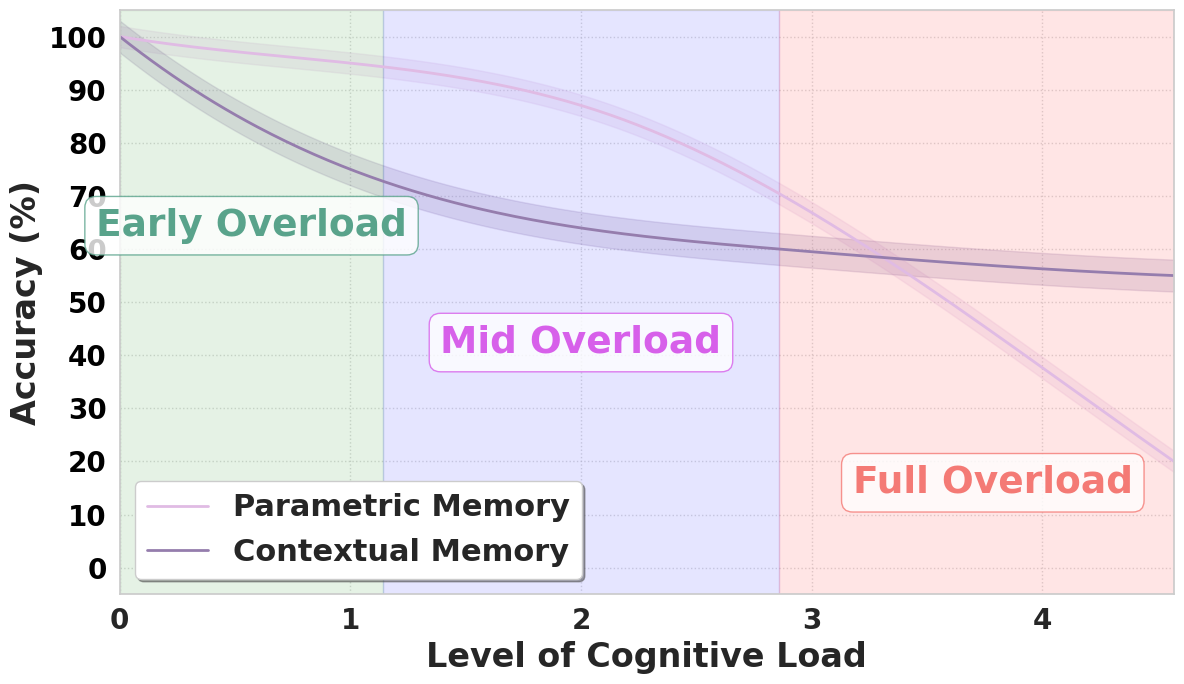

This chart was generated by the following Python code:
import matplotlib.pyplot as plt
import numpy as np
import seaborn as sns
import matplotlib.ticker as mticker
from scipy.interpolate import make_interp_spline
import matplotlib as mpl

# Set global Times New Roman font
mpl.rcParams['font.family'] = 'Times New Roman'
mpl.rcParams['mathtext.fontset'] = 'stix'  # For mathematical text
mpl.rcParams['axes.unicode_minus'] = False  # Correctly display minus signs

# Disable seaborn's font override for consistency with mpl.rcParams
sns.set_theme(style="whitegrid") # Use a clean white grid style, but don't set font here

# --- Conceptual Data for Trends (same as your original code) ---
conceptual_load = np.linspace(0, 32000, 300)
pre_overload_x = 9500
post_overload_x = 18200

q3_points_x = np.array([0, 7000, 15000, 24000, 32000]) # Adjusted x-points for better curve control
q3_points_y = np.array([1, 0.95, 0.85, 0.55, 0.20])
q3_points_x, q3_points_y = zip(*sorted(zip(q3_points_x, q3_points_y)))
q3_points_x = np.array(q3_points_x)
q3_points_y = np.array(q3_points_y)
spl_q3 = make_interp_spline(q3_points_x, q3_points_y, k=3)
q3_conceptual_accuracy_interp = spl_q3(conceptual_load)

q1_points_x = np.array([0, 7000, 20000, 24000, 32000])
q1_points_y = np.array([1, 0.75, 0.60, 0.58, 0.55])
q1_points_x, q1_points_y = zip(*sorted(zip(q1_points_x, q1_points_y)))
q1_points_x = np.array(q1_points_x)
q1_points_y = np.array(q1_points_y)
spl_q1 = make_interp_spline(q1_points_x, q1_points_y, k=3)
q1_conceptual_accuracy_interp = spl_q1(conceptual_load)

# --- Plotting Setup ---
plt.figure(figsize=(12, 7))
ax = plt.gca()

# Plot Q3 trend
q3_std = 0.02
ax.plot(conceptual_load, q3_conceptual_accuracy_interp,
        color="#E0BBE4",
        linestyle='-',
        linewidth=2.0,
        label='Parametric Memory')
ax.fill_between(conceptual_load,
                q3_conceptual_accuracy_interp - q3_std,
                q3_conceptual_accuracy_interp + q3_std,
                color="#E0BBE4", alpha=0.2)

# Plot Q1 trend
q1_std = 0.03
ax.plot(conceptual_load, q1_conceptual_accuracy_interp,
        color="#957DAD",
        linestyle='-',
        linewidth=2.0,
        label='Contextual Memory')
ax.fill_between(conceptual_load,
                q1_conceptual_accuracy_interp - q1_std,
                q1_conceptual_accuracy_interp + q1_std,
                color="#957DAD", alpha=0.2)

# --- Adding Conceptual Decline Markers ---
# ax.axvline(x=pre_overload_x, color="#7DA2F6", linestyle='--', linewidth=2,
#            label='Intrinsic Cognitive Load')
# ax.axvline(x=post_overload_x, color='#f47a75', linestyle='--', linewidth=2,
#            label='Extraneous Cognitive Load')

# Define bounding box styles
bbox = dict(boxstyle="round,pad=0.3", facecolor='white', edgecolor="#59A38B", alpha=0.8)
bbox1 = dict(boxstyle="round,pad=0.3", facecolor='white', edgecolor="#d760ea", alpha=0.8)
bbox2 = dict(boxstyle="round,pad=0.3", facecolor='white', edgecolor='#f47a75', alpha=0.8)

# Add text labels for vertical lines, explicitly setting fontname
ax.text(4000, 0.6, 'Early Overload', color="#59A38B", fontsize=27,
        ha='center', va='bottom', transform=ax.get_xaxis_transform(), bbox=bbox,
        fontname='Times New Roman',fontweight='bold') # Explicitly set fontname

ax.text(14000, 0.4, 'Mid Overload', color='#d760ea', fontsize=27,
        ha='center', va='bottom', transform=ax.get_xaxis_transform(), bbox=bbox1,
        fontname='Times New Roman',fontweight='bold') # Explicitly set fontname

ax.text(26500, 0.16, 'Full Overload', color='#f47a75', fontsize=27,
        ha='center', va='bottom', transform=ax.get_xaxis_transform(), bbox=bbox2,
        fontname='Times New Roman',fontweight='bold') # Explicitly set fontname

# --- Adding Background Shaded Regions ---
fine_grained_end = 8000
coarse_grained_end = 20000

ax.axvspan(0, fine_grained_end, color='green', alpha=0.1)
ax.axvspan(fine_grained_end, coarse_grained_end, color='blue', alpha=0.1)
ax.axvspan(coarse_grained_end, conceptual_load.max(), color='red', alpha=0.1)

# --- Beautifying the Plot ---
# Set labels with explicit font properties
ax.set_ylabel('Accuracy (%)', fontsize=24, fontweight='bold', fontname='Times New Roman')
ax.set_xlabel('Level of Cognitive Load', fontsize=24, fontweight='bold', fontname='Times New Roman')
ax.margins(x=0)

# Adjust x-axis ticks to match a "Sequence Length" style, explicitly setting font for tick labels
ax.set_xticks([0, 7000, 14000, 21000, 28000])
ax.set_xticklabels(['0', '1', '2', '3', '4'], fontsize=20, fontname='Times New Roman', fontweight='bold')

ax.set_ylim(-0.05, 1.05)
ax.set_yticks(np.arange(0, 1.1, 0.1))
ax.tick_params(axis='y', labelsize=20, labelfontfamily='Times New Roman', labelcolor='black')
for label in ax.get_yticklabels():
    label.set_fontweight('bold')
# Ensure grid is visible
ax.grid(True, linestyle=':', alpha=0.7)

# Prepare legend handles and labels
handles, labels = ax.get_legend_handles_labels()
unique_labels = {}
for h, l in zip(handles, labels):
    if l not in unique_labels:
        unique_labels[l] = h

order = ['Parametric Memory', 'Contextual Memory',
         'Intrinsic Cognitive Load', 'Extraneous Cognitive Load']

ordered_handles = [h for l in order for h, hl in zip(unique_labels.values(), unique_labels.keys()) if hl == l]
ordered_labels = [l for l in order if l in unique_labels.keys()]

# Move legend to lower left and adjust font size and family
legend = ax.legend(ordered_handles, ordered_labels, loc='lower left', fontsize=22, frameon=True, fancybox=True, shadow=True)
# Set font for legend text
for text in legend.get_texts():
    text.set_fontname('Times New Roman')
    text.set_weight('bold')

# Custom formatter to remove '%' but show as percentages
def percent_formatter(x, pos):
    return f'{int(x * 100)}'

ax.yaxis.set_major_formatter(mticker.FuncFormatter(percent_formatter))

plt.tight_layout()

# --- Export to PDF ---
plt.savefig('cognitive_load_trends.pdf', bbox_inches='tight')

plt.show()